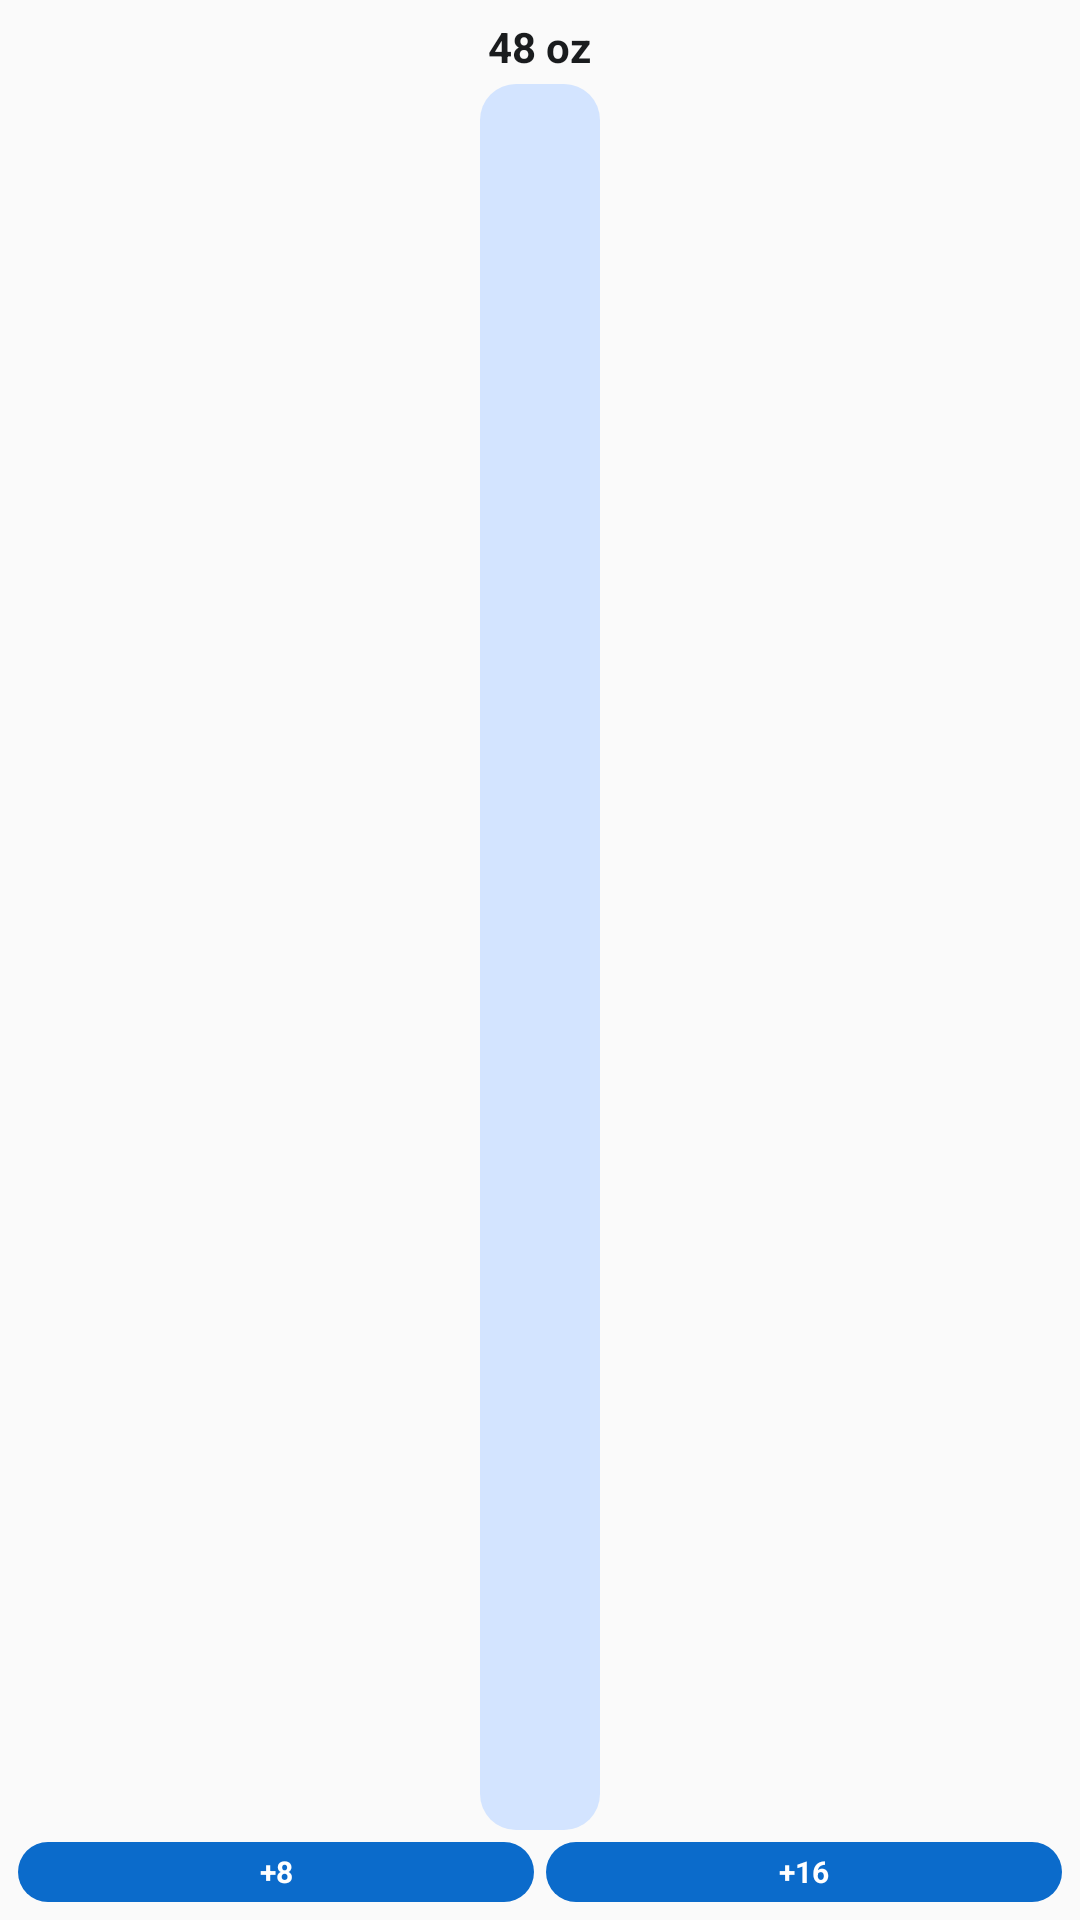

Produce the Android XML layout that renders to this screen, including the resource entries it uses.
<!-- AndroidManifest.xml: application theme Theme.WaterTracker -->
<!-- res/layout/widget_preview_glass.xml -->
<?xml version="1.0" encoding="utf-8"?>
<LinearLayout xmlns:android="http://schemas.android.com/apk/res/android"
    xmlns:tools="http://schemas.android.com/tools"
    android:layout_width="match_parent"
    android:layout_height="match_parent"
    android:background="@drawable/preview_widget_background"
    android:gravity="center_horizontal"
    android:orientation="vertical"
    android:padding="6dp"
    tools:ignore="HardcodedText">

    <TextView
        android:layout_width="wrap_content"
        android:layout_height="wrap_content"
        android:text="48 oz"
        android:textColor="@color/preview_on_surface"
        android:textSize="14sp"
        android:textStyle="bold" />

    <LinearLayout
        android:layout_width="40dp"
        android:layout_height="0dp"
        android:layout_marginTop="3dp"
        android:layout_weight="1"
        android:background="@drawable/preview_glass"
        android:orientation="vertical">

        <FrameLayout
            android:layout_width="match_parent"
            android:layout_height="0dp"
            android:layout_weight="0.4" />

        <FrameLayout
            android:layout_width="match_parent"
            android:layout_height="0dp"
            android:layout_weight="0.6"
            android:background="@drawable/preview_water" />
    </LinearLayout>

    <LinearLayout
        android:layout_width="match_parent"
        android:layout_height="20dp"
        android:layout_marginTop="4dp"
        android:orientation="horizontal">

        <TextView
            android:layout_width="0dp"
            android:layout_height="match_parent"
            android:layout_weight="1"
            android:background="@drawable/preview_button"
            android:gravity="center"
            android:text="+8"
            android:textColor="@color/preview_on_primary"
            android:textSize="10sp"
            android:textStyle="bold" />

        <TextView
            android:layout_width="0dp"
            android:layout_height="match_parent"
            android:layout_marginStart="4dp"
            android:layout_weight="1"
            android:background="@drawable/preview_button"
            android:gravity="center"
            android:text="+16"
            android:textColor="@color/preview_on_primary"
            android:textSize="10sp"
            android:textStyle="bold" />
    </LinearLayout>
</LinearLayout>
<!-- resources referenced by this layout -->
<resources>
  <color name="preview_on_primary">#FFFFFF</color>
  <color name="preview_on_surface">#1A1C1E</color>
  <!-- drawable preview_button (drawable) -->
  <?xml version="1.0" encoding="utf-8"?>
  <shape xmlns:android="http://schemas.android.com/apk/res/android" android:shape="rectangle">
      <solid android:color="@color/preview_primary" />
      <corners android:radius="20dp" />
  </shape>
  <!-- drawable preview_glass (drawable) -->
  <?xml version="1.0" encoding="utf-8"?>
  <shape xmlns:android="http://schemas.android.com/apk/res/android" android:shape="rectangle">
      <solid android:color="@color/preview_primary_container" />
      <corners android:radius="12dp" />
  </shape>
  <style name="Theme.WaterTracker" parent="android:Theme.Material.Light.NoActionBar" />
  <color name="preview_primary">#0B6BCB</color>
  <color name="preview_primary_container">#D3E4FF</color>
</resources>
